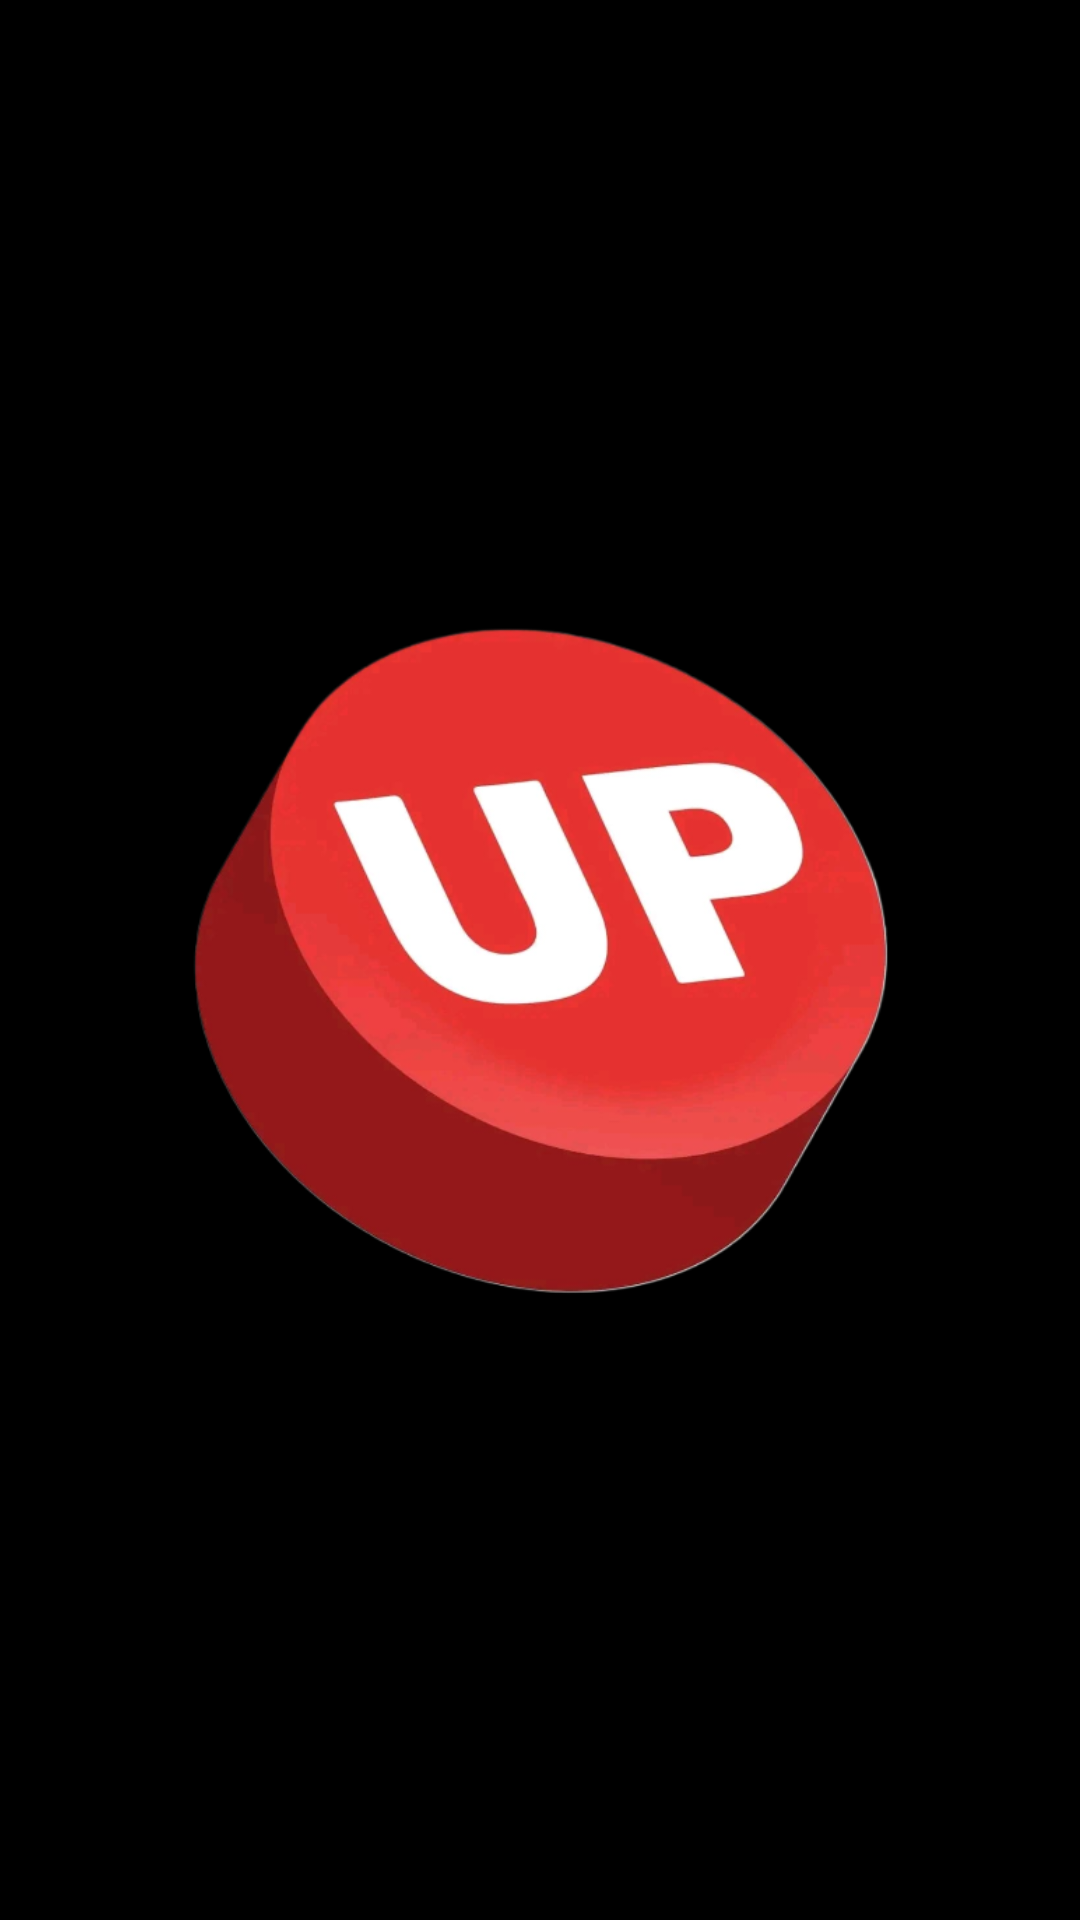

Write the Android layout XML for this screen, with the resource values it uses.
<!-- AndroidManifest.xml: application theme Theme.Proyectoandroid -->
<!-- res/layout/activity_splashscreen.xml -->
<?xml version="1.0" encoding="utf-8"?>
<androidx.constraintlayout.widget.ConstraintLayout xmlns:android="http://schemas.android.com/apk/res/android"
    xmlns:app="http://schemas.android.com/apk/res-auto"
    xmlns:tools="http://schemas.android.com/tools"
    android:id="@+id/main"
    android:layout_width="match_parent"
    android:layout_height="match_parent"
    android:background="@color/black"
    tools:context=".splashScreen">

    <ImageView
        android:id="@+id/imageView"
        android:layout_width="233dp"
        android:layout_height="342dp"
        android:layout_marginStart="89dp"
        android:layout_marginTop="195dp"
        android:layout_marginEnd="89dp"
        android:layout_marginBottom="195dp"
        app:layout_constraintBottom_toBottomOf="parent"
        app:layout_constraintEnd_toEndOf="parent"
        app:layout_constraintStart_toStartOf="parent"
        app:layout_constraintTop_toTopOf="parent"
        app:srcCompat="@drawable/up" />
</androidx.constraintlayout.widget.ConstraintLayout>
<!-- resources referenced by this layout -->
<resources>
  <!-- drawable up: png bitmap (drawable, 132907 bytes) -->
  <style name="Theme.Proyectoandroid" parent="Base.Theme.Proyectoandroid" />
  <style name="Base.Theme.Proyectoandroid" parent="Theme.Material3.DayNight.NoActionBar">
          
          
      </style>
  <!-- not gathered from this repository: default colours our renderer supplied (Android Studio template values) -->
  <color name="black">#FF000000</color>
</resources>
